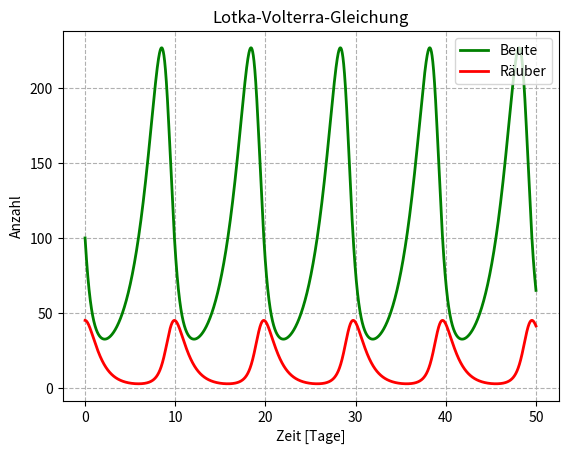

The matplotlib source for this figure:
import numpy as np
from scipy.integrate import odeint
import matplotlib.pyplot as plt

# Startwerte

B0 = 100        # Startwert Beutepopulation
R0 = 45         # Startwert Räuberpopulation
max_t = 50

# Parameter

eps1 = 0.5      # Reproduktionsrate der Beute
gamma1 = 0.0333 # Freßrate der Räuber = Sterberate der Beute
eps2 = 1.0      # Sterberate der Räuber
gamma2 = 0.01   # Reproduktionsrate der Räuber

def deriv(u, t, eps1, eps2, gamma1, gamma2):
    x, y = u
    dBdt = eps1*x - gamma1*x*y
    dRdt = -eps2*y + gamma2*x*y
    return(dBdt, dRdt)

y0 = B0, R0
T = np.linspace(0, max_t, 100*max_t)
ret = odeint(deriv, y0, T, args = (eps1, eps2, gamma1, gamma2))

b, r = ret.T

plots = plt.plot(T, b, "g", lw = 2, label = "Beute") \
        + plt.plot(T, r, "r", lw = 2, label = "Räuber")
plt.title("Lotka-Volterra-Gleichung")
plt.xlabel("Zeit [Tage]")
plt.ylabel("Anzahl")
plt.grid(True, linestyle = "--")
plt.legend(loc = "upper right")

plt.show()
